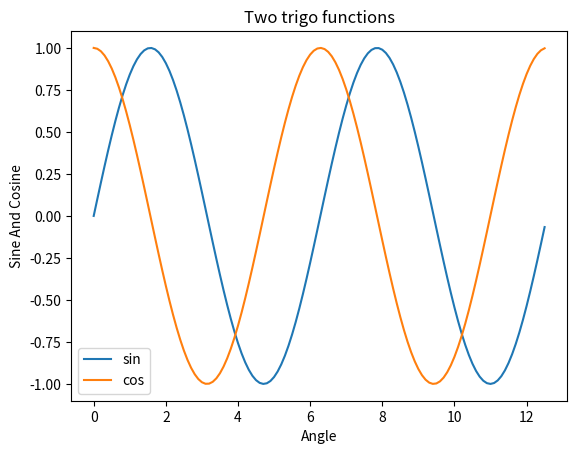

This figure's Python source:
# Multi line plot
# Object oriented interface
import numpy as np
import matplotlib.pyplot as plt
x = np.arange(0,4*np.pi,0.1)
y = np.sin(x)
z = np.cos(x)
# t = np.tan(x)
fig, ax = plt.subplots()
ax.plot(x,y)
ax.plot(x,z)
# ax.plot(x,t)
ax.set_title('Two trigo functions')
ax.legend(['sin','cos'])
ax.xaxis.set_label_text('Angle')
ax.yaxis.set_label_text('Sine And Cosine')

plt.savefig('plot2.png',dpi = 400,bbox_inches = 'tight')
plt.show()
